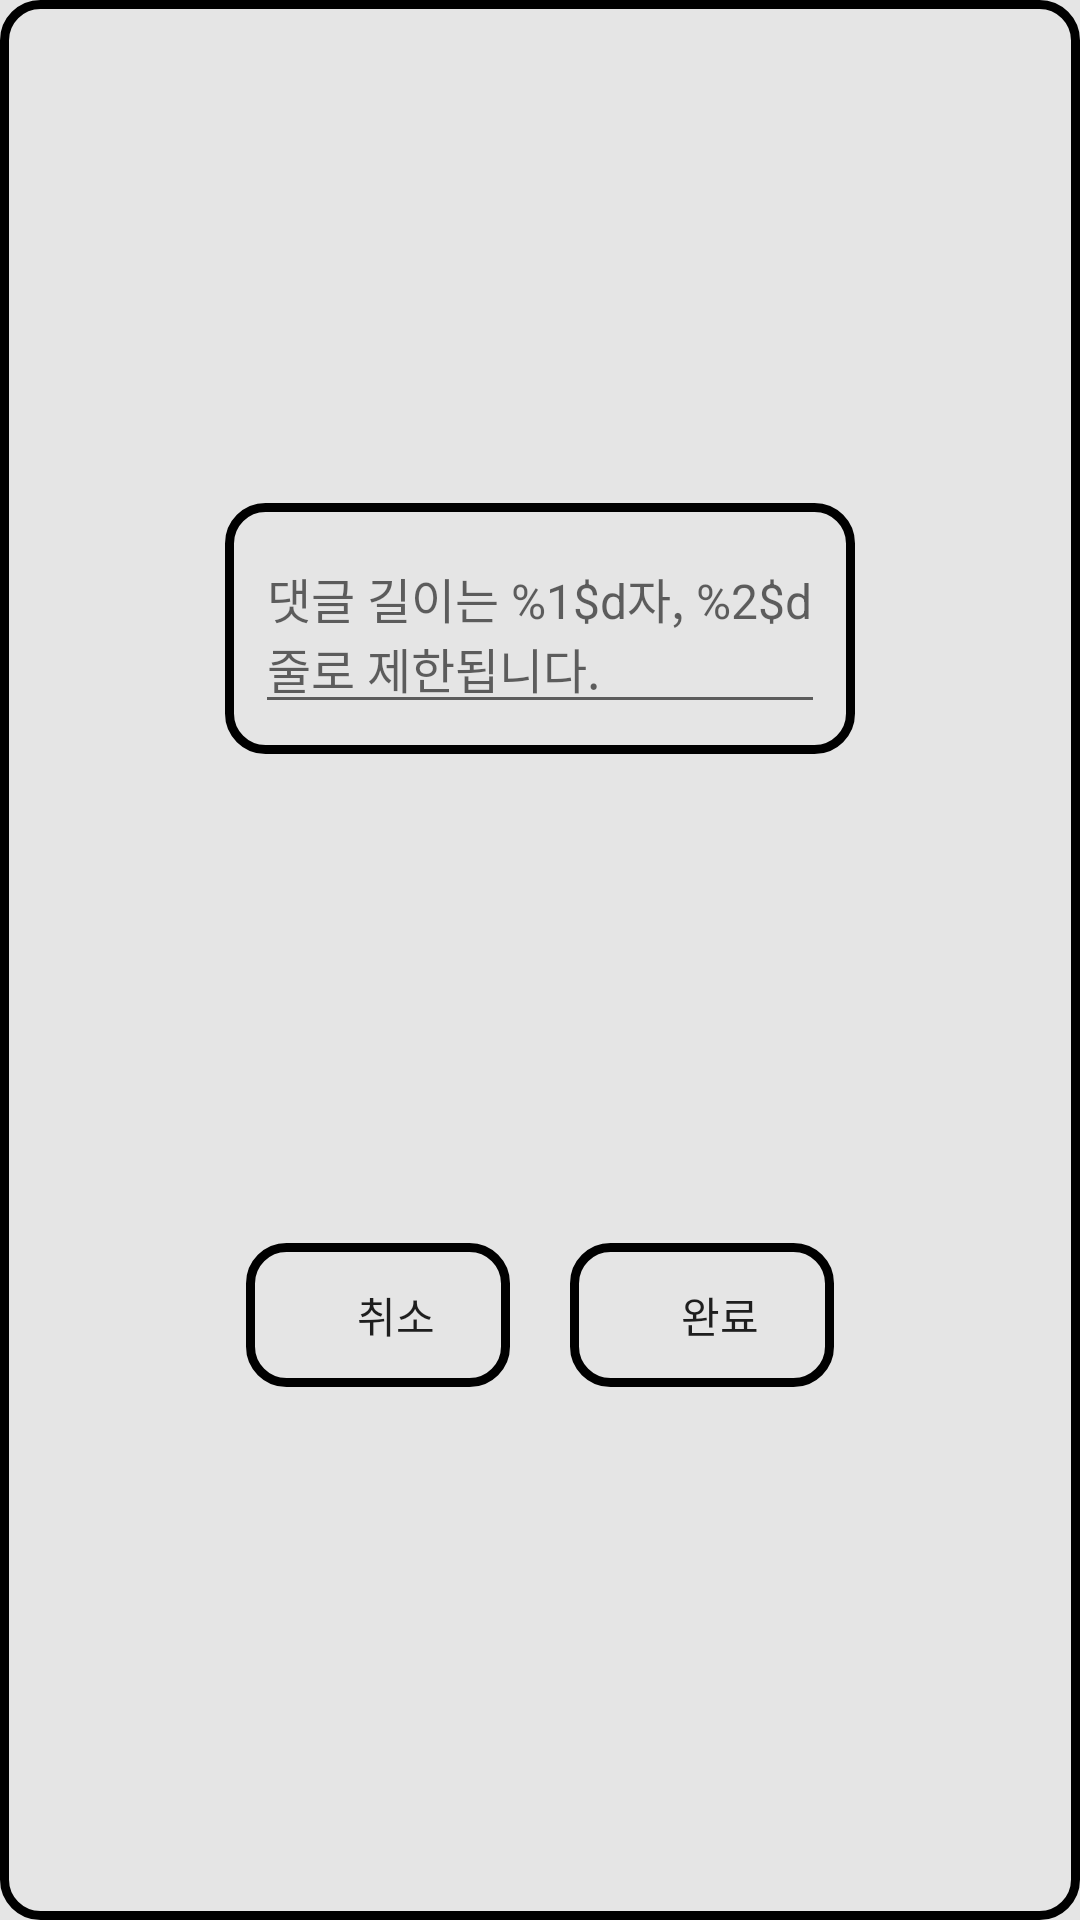

This screen was rendered from an Android layout file. Write that file and the resources it references.
<!-- AndroidManifest.xml: application theme Theme.NurbanHoney.NoActionBar -->
<!-- res/layout/dialog_comment.xml -->
<?xml version="1.0" encoding="utf-8"?>
<androidx.constraintlayout.widget.ConstraintLayout xmlns:android="http://schemas.android.com/apk/res/android"
    xmlns:app="http://schemas.android.com/apk/res-auto"
    xmlns:tools="http://schemas.android.com/tools"
    android:layout_width="wrap_content"
    android:layout_height="wrap_content"
    android:background="@drawable/round_edges"
    android:padding="15dp">

    <androidx.constraintlayout.widget.ConstraintLayout
        android:id="@+id/dialogCommentContentClo"
        android:layout_width="wrap_content"
        android:layout_height="wrap_content"
        android:background="@drawable/round_edges"
        android:padding="10dp"
        app:layout_constraintBottom_toTopOf="@id/dialogCommentActionsClo"
        app:layout_constraintEnd_toEndOf="parent"
        app:layout_constraintStart_toStartOf="parent"
        app:layout_constraintTop_toTopOf="parent">

        <EditText
            android:id="@+id/dialogAddTodoContentEt"
            android:layout_width="wrap_content"
            android:layout_height="wrap_content"
            android:ems="10"
            android:hint="@string/comment_max_lines_hint"
            android:textColor="@color/black"
            android:textSize="16sp"
            app:layout_constraintBottom_toBottomOf="parent"
            app:layout_constraintEnd_toEndOf="parent"
            app:layout_constraintStart_toStartOf="parent"
            app:layout_constraintTop_toTopOf="parent" />

    </androidx.constraintlayout.widget.ConstraintLayout>


    <androidx.constraintlayout.widget.ConstraintLayout
        android:id="@+id/dialogCommentActionsClo"
        android:layout_width="wrap_content"
        android:layout_height="wrap_content"
        app:layout_constraintBottom_toBottomOf="parent"
        app:layout_constraintEnd_toEndOf="parent"
        app:layout_constraintStart_toStartOf="parent"
        app:layout_constraintTop_toBottomOf="@id/dialogCommentContentClo">

        <Button
            android:id="@+id/dialogCommentCancelBtn"
            android:layout_width="wrap_content"
            android:layout_height="wrap_content"
            android:layout_margin="10dp"
            android:background="@drawable/round_edges"
            android:text="@string/comment_cancel_str"
            app:layout_constraintBottom_toBottomOf="parent"
            app:layout_constraintEnd_toStartOf="@id/dialogCommentSaveBtn"
            app:layout_constraintStart_toStartOf="parent"
            app:layout_constraintTop_toTopOf="parent" />

        <Button
            android:id="@+id/dialogCommentSaveBtn"
            android:layout_width="wrap_content"
            android:layout_height="wrap_content"
            android:layout_margin="10dp"
            android:background="@drawable/round_edges"
            android:text="@string/comment_update_str"
            app:layout_constraintBottom_toBottomOf="parent"
            app:layout_constraintEnd_toEndOf="parent"
            app:layout_constraintStart_toEndOf="@id/dialogCommentCancelBtn"
            app:layout_constraintTop_toTopOf="parent" />


    </androidx.constraintlayout.widget.ConstraintLayout>

</androidx.constraintlayout.widget.ConstraintLayout>
<!-- resources referenced by this layout -->
<resources>
  <color name="black">#FF000000</color>
  <!-- drawable round_edges (drawable) -->
  <?xml version="1.0" encoding="utf-8"?>
  <shape xmlns:android="http://schemas.android.com/apk/res/android"
      android:shape="rectangle">
      <corners
          android:radius="12dp"
          />
      <padding
          android:left="12dp"/>
      <stroke
          android:width="3dp"
          />
  </shape>
  <string name="comment_cancel_str">취소</string>
  <string name="comment_max_lines_hint">댓글 길이는 %1$d자, %2$d줄로 제한됩니다.</string>
  <string name="comment_update_str">완료</string>
  <style name="Theme.NurbanHoney.NoActionBar">
          <item name="windowActionBar">false</item>
          <item name="windowNoTitle">true</item>
          <item name="android:screenOrientation">portrait</item>
          <item name="android:configChanges">orientation|screenSize</item>
          <item name="android:windowBackground">@color/back_ground_light</item>
      </style>
  <color name="back_ground_light">#FFE5E5E5</color>
</resources>
